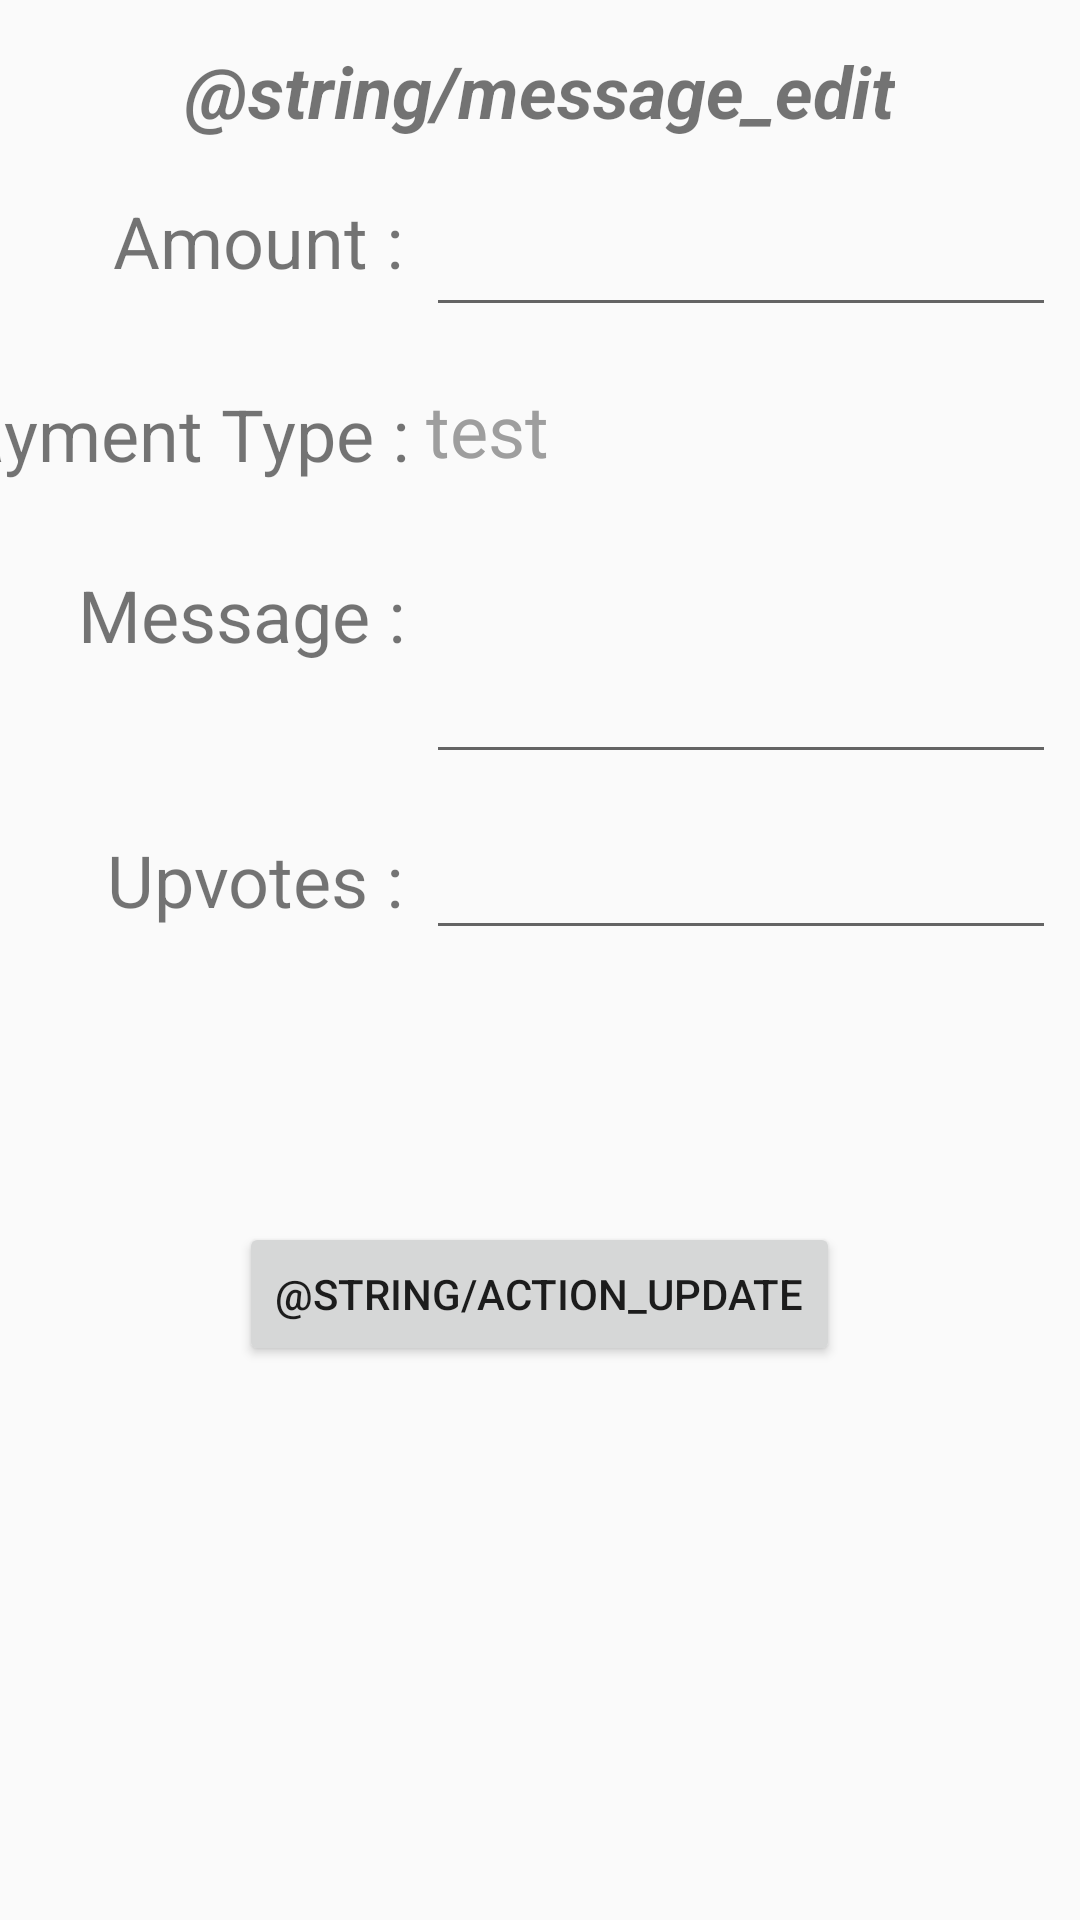

This screen was rendered from an Android layout file. Write that file and the resources it references.
<!-- AndroidManifest.xml: application theme AppTheme -->
<!-- res/layout/fragment_edit.xml -->
<?xml version="1.0" encoding="utf-8"?>
<androidx.constraintlayout.widget.ConstraintLayout xmlns:android="http://schemas.android.com/apk/res/android"
    xmlns:app="http://schemas.android.com/apk/res-auto"
    xmlns:tools="http://schemas.android.com/tools"
    android:id="@+id/frameLayout"
    android:layout_width="match_parent"
    android:layout_height="match_parent"
    tools:context=".fragments.EditFragment">

    <TextView
        android:id="@+id/textView4"
        android:layout_width="wrap_content"
        android:layout_height="wrap_content"
        android:layout_marginTop="28dp"
        android:layout_marginRight="5dp"
        android:text="Message :"
        android:textAlignment="viewEnd"
        android:textColor="@color/common_google_signin_btn_text_dark_focused"
        android:textSize="24sp"
        app:layout_constraintEnd_toStartOf="@+id/editMessage"
        app:layout_constraintHorizontal_bias="0.932"
        app:layout_constraintStart_toStartOf="parent"
        app:layout_constraintTop_toBottomOf="@+id/textView3" />

    <TextView
        android:id="@+id/textView5"
        android:layout_width="wrap_content"
        android:layout_height="wrap_content"
        android:layout_marginTop="56dp"
        android:layout_marginRight="5dp"
        android:text="Upvotes :"
        android:textAlignment="viewEnd"
        android:textColor="@color/common_google_signin_btn_text_dark_focused"
        android:textSize="24sp"
        app:layout_constraintEnd_toStartOf="@+id/editUpvotes"
        app:layout_constraintHorizontal_bias="0.932"
        app:layout_constraintStart_toStartOf="parent"
        app:layout_constraintTop_toBottomOf="@+id/textView4" />

    <EditText
        android:id="@+id/editMessage"
        android:layout_width="210dp"
        android:layout_height="73dp"
        android:layout_marginTop="6dp"
        android:layout_marginEnd="8dp"
        android:ems="10"
        android:inputType="textMultiLine"
        android:textAlignment="viewStart"
        android:textSize="22sp"
        app:layout_constraintEnd_toEndOf="parent"
        app:layout_constraintTop_toBottomOf="@+id/editPaymenttype" />

    <TextView
        android:id="@+id/editPaymenttype"
        android:layout_width="210dp"
        android:layout_height="52dp"
        android:layout_marginTop="18dp"
        android:layout_marginEnd="8dp"
        android:text="test"
        android:textAlignment="textStart"
        android:textColor="@color/grey_500"
        android:textSize="24sp"
        app:layout_constraintEnd_toEndOf="parent"
        app:layout_constraintTop_toBottomOf="@+id/editAmount" />

    <EditText
        android:id="@+id/editUpvotes"
        android:layout_width="210dp"
        android:layout_height="46dp"
        android:layout_marginTop="12dp"
        android:layout_marginEnd="8dp"
        android:ems="10"
        android:inputType="number"
        android:textSize="22sp"
        app:layout_constraintBottom_toBottomOf="parent"
        app:layout_constraintEnd_toEndOf="parent"
        app:layout_constraintTop_toBottomOf="@+id/editMessage"
        app:layout_constraintVertical_bias="0.002" />

    <EditText
        android:id="@+id/editAmount"
        android:layout_width="210dp"
        android:layout_height="49dp"
        android:layout_marginTop="60dp"
        android:layout_marginEnd="8dp"
        android:ems="10"
        android:inputType="number"
        android:textSize="22sp"
        app:layout_constraintEnd_toEndOf="parent"
        app:layout_constraintTop_toTopOf="parent" />

    <TextView
        android:id="@+id/textView2"
        android:layout_width="wrap_content"
        android:layout_height="wrap_content"
        android:layout_marginTop="64dp"
        android:layout_marginRight="5dp"
        android:text="Amount :"
        android:textAlignment="viewEnd"
        android:textColor="@color/common_google_signin_btn_text_dark_focused"
        android:textSize="24sp"
        app:layout_constraintEnd_toStartOf="@+id/editAmount"
        app:layout_constraintHorizontal_bias="0.932"
        app:layout_constraintStart_toStartOf="parent"
        app:layout_constraintTop_toTopOf="parent" />

    <TextView
        android:id="@+id/textView3"
        android:layout_width="wrap_content"
        android:layout_height="wrap_content"
        android:layout_marginTop="32dp"
        android:layout_marginRight="8dp"
        android:text="Payment Type :"
        android:textAlignment="viewStart"
        android:textColor="@color/common_google_signin_btn_text_dark_focused"
        android:textSize="24sp"
        app:layout_constraintEnd_toStartOf="@+id/editPaymenttype"
        app:layout_constraintHorizontal_bias="0.932"
        app:layout_constraintStart_toStartOf="parent"
        app:layout_constraintTop_toBottomOf="@+id/textView2" />

    <Button
        android:id="@+id/editUpdateButton"
        android:layout_width="wrap_content"
        android:layout_height="wrap_content"
        android:text="@string/action_update"
        app:layout_constraintBottom_toBottomOf="parent"
        app:layout_constraintEnd_toEndOf="parent"
        app:layout_constraintHorizontal_bias="0.498"
        app:layout_constraintStart_toStartOf="parent"
        app:layout_constraintTop_toBottomOf="@+id/editUpvotes"
        app:layout_constraintVertical_bias="0.329" />

    <TextView
        android:id="@+id/message_edit"
        android:layout_width="wrap_content"
        android:layout_height="wrap_content"
        android:text="@string/message_edit"
        android:textColor="@color/common_google_signin_btn_text_dark_focused"
        android:textSize="24sp"
        android:textStyle="bold|italic"
        app:layout_constraintBottom_toTopOf="@+id/editAmount"
        app:layout_constraintEnd_toEndOf="parent"
        app:layout_constraintStart_toStartOf="parent"
        app:layout_constraintTop_toTopOf="parent" />

</androidx.constraintlayout.widget.ConstraintLayout>
<!-- resources referenced by this layout -->
<resources>
  <color name="grey_500">#9E9E9E</color>
  <style name="AppTheme" parent="Theme.AppCompat.Light.DarkActionBar">
          
          <item name="colorPrimary">@color/colorPrimary</item>
          <item name="colorPrimaryDark">@color/colorPrimaryDark</item>
          <item name="colorAccent">@color/colorAccent</item>
      </style>
  <color name="colorPrimary">#FFFFFF</color>
  <color name="colorPrimaryDark">#96999A</color>
  <color name="colorAccent">#00BCD4</color>
</resources>
